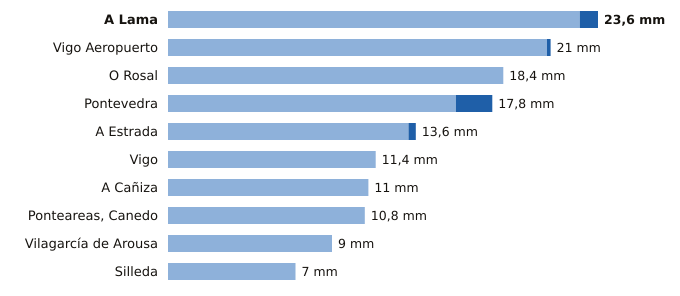

The table this chart was drawn from, first rows:
estacion, provincia, indicativo, mm_6_dias_anteriores, mm_hoy, mm_7_dias, horas_de_hoy
A Lama, Pontevedra, 1489A, 22.6, 1.0, 23.6, 4
Vigo Aeropuerto, Pontevedra, 1495, 20.8, 0.2, 21.0, 5
O Rosal, Pontevedra, 1730E, 18.4, 0.0, 18.4, 3
Pontevedra, Pontevedra, 1484C, 15.8, 2.0, 17.8, 5
A Estrada, Pontevedra, 1468X, 13.2, 0.4, 13.6, 3
Vigo, Pontevedra, 1496X, 11.4, 0.0, 11.4, 3
A Cañiza, Pontevedra, 1719, 11.0, 0.0, 11.0, 2
Ponteareas, Canedo, Pontevedra, 1723X, 10.8, 0.0, 10.8, 3
Vilagarcía de Arousa, Pontevedra, 1477V, 9.0, 0.0, 9.0, 3
Silleda, Pontevedra, 1466A, 7.0, 0.0, 7.0, 2
